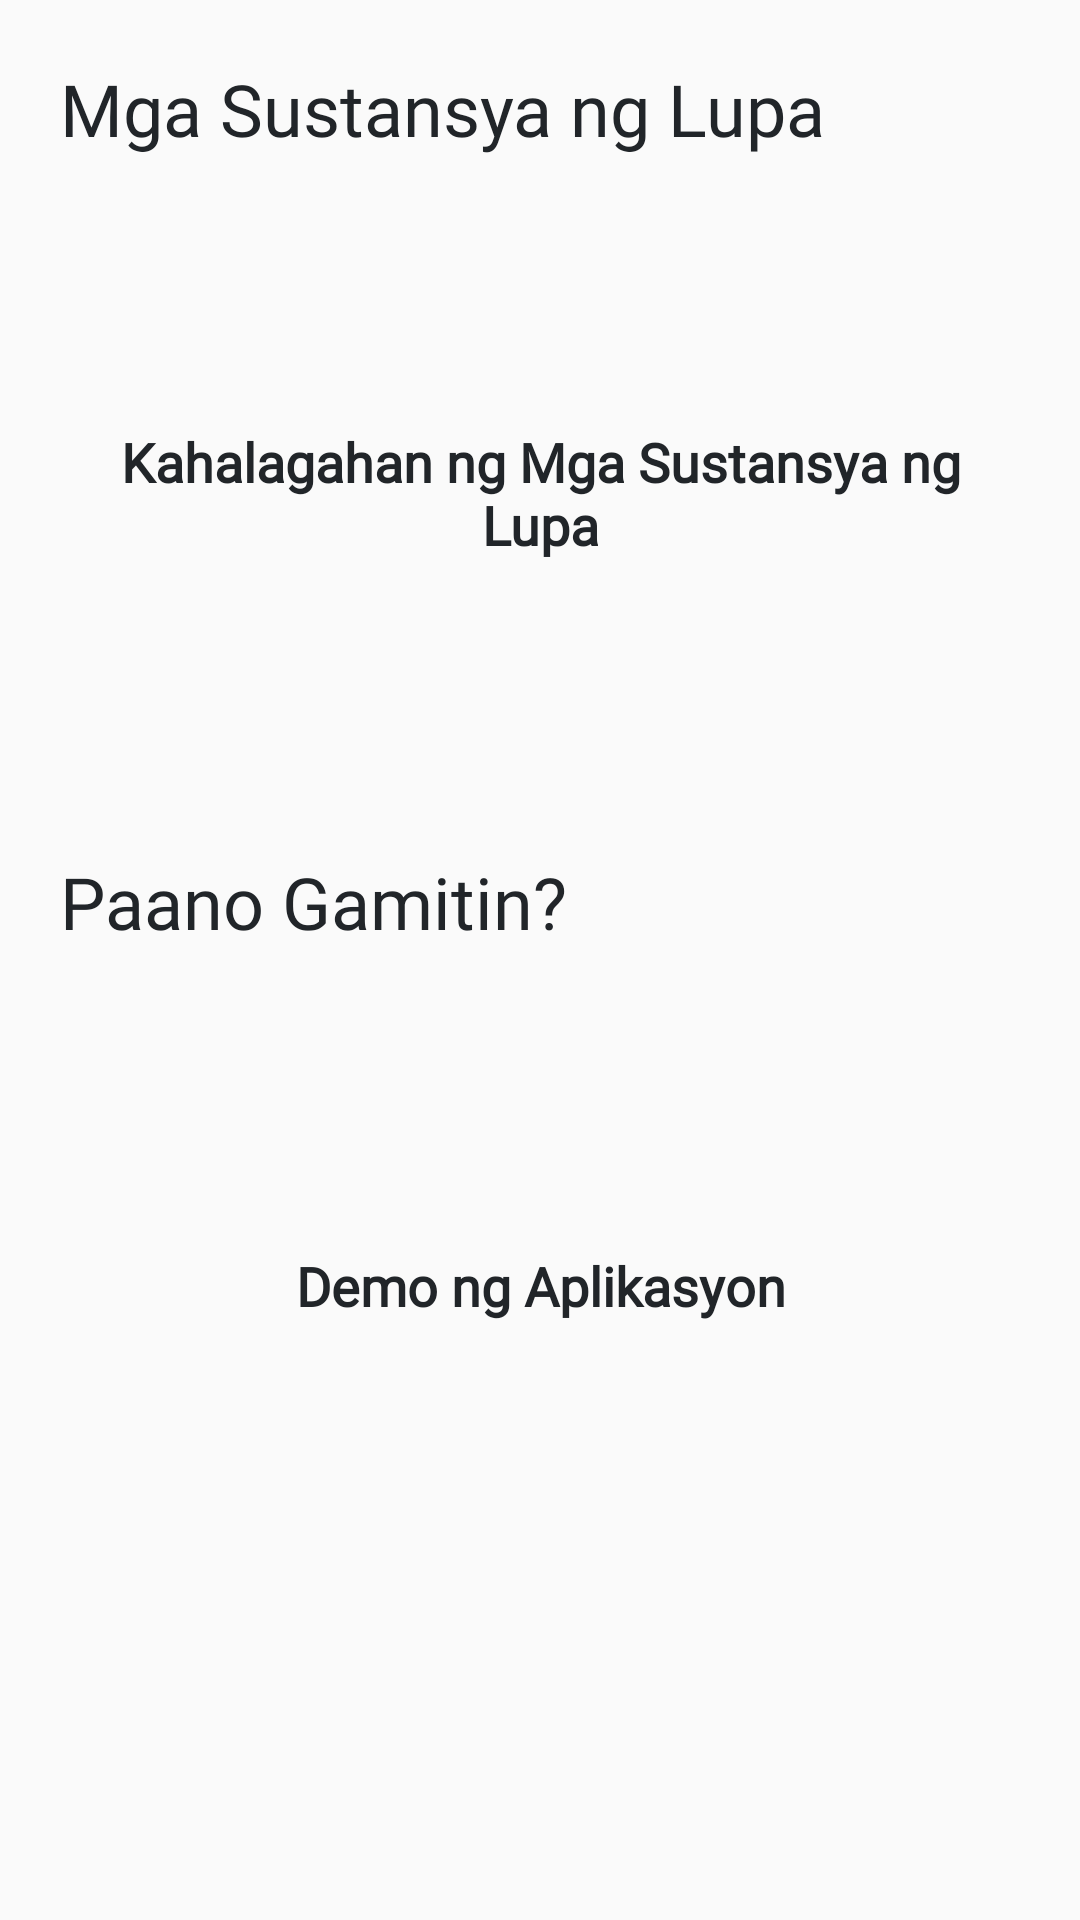

Here is an Android app screen rendered from its layout file. Give the layout XML and the strings, colors and styles it references.
<!-- AndroidManifest.xml: application theme AppThemeLight -->
<!-- res/layout/fragment_info.xml -->
<?xml version="1.0" encoding="utf-8"?>
<FrameLayout xmlns:android="http://schemas.android.com/apk/res/android"
    xmlns:app="http://schemas.android.com/apk/res-auto"
    xmlns:tools="http://schemas.android.com/tools"
    android:layout_width="match_parent"
    android:layout_height="match_parent"
    tools:context=".Info">

    <LinearLayout
        android:layout_width="match_parent"
        android:layout_height="match_parent"
        android:orientation="vertical">

        <ScrollView
            android:layout_width="match_parent"
            android:layout_height="match_parent">

            <androidx.constraintlayout.widget.ConstraintLayout
                android:layout_width="match_parent"
                android:layout_height="match_parent">

                <FrameLayout
                    android:id="@+id/custom_button1"
                    android:layout_width="0dp"
                    android:layout_height="match_parent"
                    android:layout_marginStart="20dp"
                    android:layout_marginTop="12dp"
                    android:layout_marginEnd="20dp"
                    android:elevation="10dp"
                    app:layout_constraintEnd_toEndOf="parent"
                    app:layout_constraintStart_toStartOf="parent"
                    app:layout_constraintTop_toBottomOf="@+id/textView14">

                    <ImageView
                        android:layout_width="match_parent"
                        android:layout_height="200dp"
                        android:alpha="0.5"
                        android:scaleType="fitXY"
                        android:src="@drawable/soil_sample" />

                    <Button
                        android:id="@+id/imgBtnNutrients"
                        android:layout_width="match_parent"
                        android:layout_height="match_parent"
                        android:background="@android:color/transparent"
                        android:clickable="true"
                        android:focusable="true"
                        android:fontFamily="@font/poppins"
                        android:gravity="center"
                        android:paddingStart="10dp"
                        android:paddingEnd="10dp"
                        android:text="Kahalagahan ng Mga Sustansya ng Lupa"
                        android:textAllCaps="false"
                        android:textColor="?attr/textColorPrimary"
                        android:textSize="18sp"
                        android:textStyle="bold" />
                </FrameLayout>

                <FrameLayout
                    android:id="@+id/custom_button2"
                    android:layout_width="0dp"
                    android:layout_height="match_parent"
                    android:layout_marginStart="20dp"
                    android:layout_marginTop="12dp"
                    android:layout_marginEnd="20dp"
                    android:elevation="10dp"
                    app:layout_constraintEnd_toEndOf="parent"
                    app:layout_constraintStart_toStartOf="parent"

                    app:layout_constraintTop_toBottomOf="@+id/textView15">

                    <ImageView
                        android:layout_width="match_parent"
                        android:layout_height="200dp"
                        android:alpha="0.5"
                        android:scaleType="fitXY"
                        android:src="@drawable/app_demo" />

                    <Button
                        android:id="@+id/imgBtnDemo"
                        android:layout_width="match_parent"
                        android:layout_height="match_parent"
                        android:background="@android:color/transparent"
                        android:clickable="true"

                        android:focusable="true"
                        android:fontFamily="@font/poppins"
                        android:gravity="center"
                        android:text="Demo ng Aplikasyon"
                        android:textAllCaps="false"
                        android:textColor="?attr/textColorPrimary"
                        android:textSize="18sp"
                        android:textStyle="bold" />
                </FrameLayout>

                <TextView
                    android:id="@+id/textView14"
                    android:layout_width="wrap_content"
                    android:layout_height="wrap_content"
                    android:layout_marginStart="20dp"
                    android:layout_marginTop="20dp"
                    android:fontFamily="@font/poppins_medium"
                    android:text="Mga Sustansya ng Lupa        "
                    android:textColor="?attr/textColorPrimary"
                    android:textSize="24dp"
                    app:layout_constraintStart_toStartOf="parent"
                    app:layout_constraintTop_toTopOf="parent" />

                <TextView
                    android:id="@+id/textView15"
                    android:layout_width="wrap_content"
                    android:layout_height="wrap_content"
                    android:layout_marginStart="20dp"
                    android:layout_marginTop="20dp"
                    android:fontFamily="@font/poppins_medium"
                    android:text="Paano Gamitin?        "
                    android:textColor="?attr/textColorPrimary"
                    android:textSize="24dp"
                    app:layout_constraintStart_toStartOf="parent"
                    app:layout_constraintTop_toBottomOf="@+id/custom_button1" />


            </androidx.constraintlayout.widget.ConstraintLayout>
        </ScrollView>
    </LinearLayout>
</FrameLayout>
<!-- resources referenced by this layout -->
<resources>
  <style name="AppThemeLight" parent="Theme.AppCompat.Light.NoActionBar">
          <item name="colorPrimary">@color/colorPrimary</item>
          <item name="colorPrimaryVariant">@color/colorPrimaryVariant</item>
          <item name="colorAccent">@color/colorAccent</item>
          <item name="colorBackground">@color/colorBackground</item>
          <item name="colorSurface">@color/colorSurface</item>
          <item name="colorError">@color/colorError</item>
          <item name="colorOnPrimary">@color/colorOnPrimary</item>
          <item name="colorOnBackground">@color/colorOnBackground</item>
          <item name="colorOnError">@color/colorOnError</item>
          <item name="colorOnSurface">@color/colorOnSurface</item>
          <item name="textColorPrimary">@color/textColorPrimary</item>
          <item name="textColorSecondary">@color/textColorSecondary</item>
          <item name="textColorHint">@color/textColorHint</item>
          <item name="textColorLink">@color/textColorLink</item>
      </style>
  <color name="colorPrimary">#3F51B5</color>
  <color name="colorPrimaryVariant">#212529</color>
  <color name="colorAccent">#448AFF</color>
  <color name="colorBackground">#f8f9fa</color>
  <color name="colorSurface">#E9ECEF</color>
  <color name="colorError">#B00020</color>
  <color name="colorOnPrimary">#f8f9fa</color>
  <color name="colorOnBackground">#212529</color>
  <color name="colorOnError">#F44336</color>
  <color name="colorOnSurface">#212529</color>
  <color name="textColorPrimary">#212529</color>
  <color name="textColorSecondary">#ADB5BD</color>
  <color name="textColorHint">#ADB5BD</color>
  <color name="textColorLink">#448AFF</color>
</resources>
